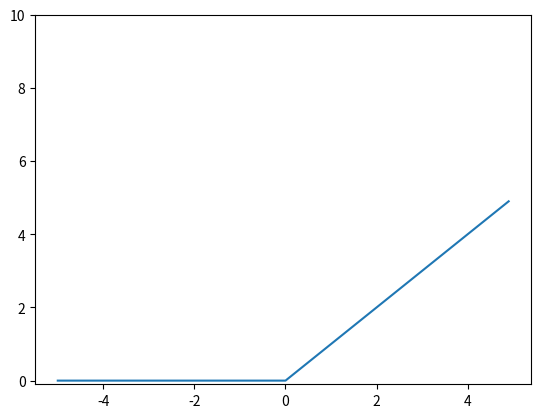

Here is the Python script that generated this plot:
import numpy as np
import matplotlib.pylab as plt

def relu(x):
    return np.maximum(0, x)

x = np.arange(-5.0, 5.0, 0.1)
y = relu(x)
plt.plot(x,y)
plt.ylim(-0.1,10)
plt.show()